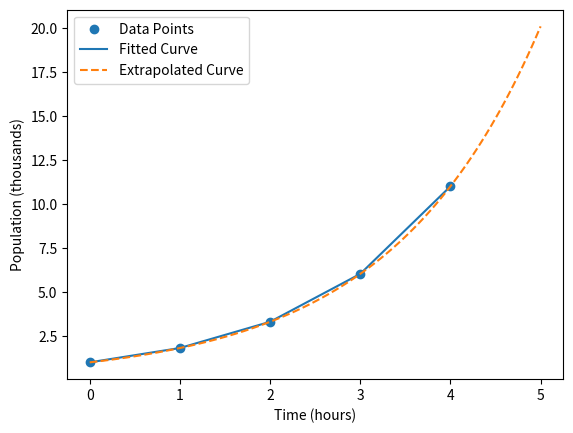

Recreate this plot in Python.
import matplotlib.pyplot as plt
import numpy as np
from scipy.optimize import curve_fit

# Given data
t = np.array([0, 1, 2, 3, 4])
p = np.array([1.0, 1.8, 3.3, 6.0, 11.0])

# Exponential function


def exponential_func(t, a, b):
    return a * np.exp(b * t)


# Perform curve fitting
params, _ = curve_fit(exponential_func, t, p)

# Extract the parameters
a, b = params

# Predict the population after 5 hours
p_pred = exponential_func(5, a, b)

# Print the parameters and predicted population
print("Parameters (a, b):", a, b)
print("Predicted population after 5 hours:", p_pred)

# Plot the data points and fitted curve
plt.xlabel('Time (hours)')
plt.ylabel('Population (thousands)')
plt.scatter(t, p, label='Data Points')
plt.plot(t, exponential_func(t, a, b), label='Fitted Curve')
plt.legend()

# Predict the population for additional hours
t_extra = np.linspace(0, 5, 100)  # Generate more points for smoother curve
p_extra = exponential_func(t_extra, a, b)
plt.plot(t_extra, p_extra, linestyle='dashed', label='Extrapolated Curve')

# Display the plot
plt.legend()
plt.show()
